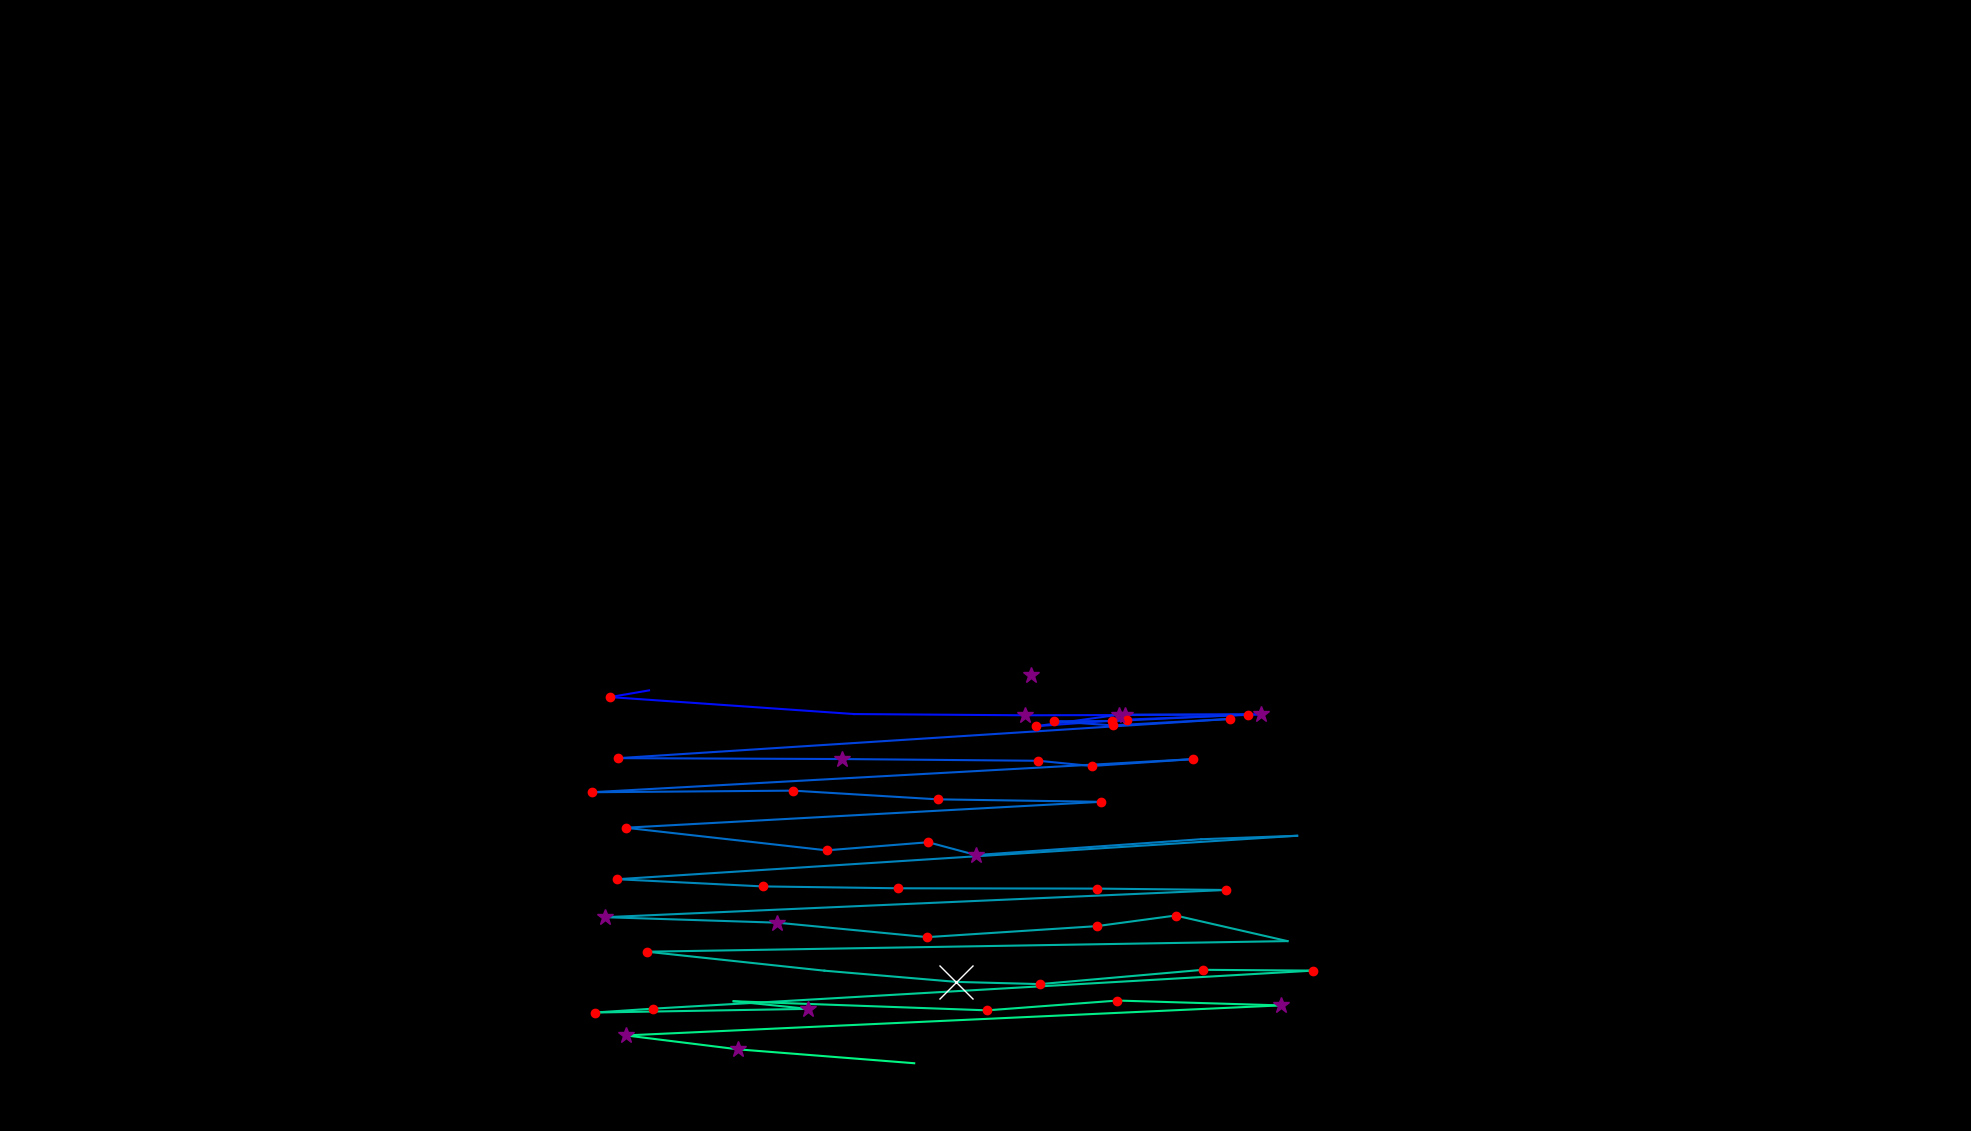

Source data for this figure (header and first rows):
, fixation_id, timestamp, avg_gaze_x, avg_gaze_y, duration
0, 335.0, 102157, 815.2, 595.7, 36.15
1, 339.0, 103025, 1339, 591.8, 325.3
2, 341.0, 103808, 842.9, 572.2, 96.4
3, 342.0, 103929, 792.3, 563.5, 144.6
4, 343.0, 104121, 1109, 541.5, 96.4
5, 344.0, 104254, 1332, 539.9, 277.1
6, 345.0, 104579, 1461, 540.2, 313.3
7, 346.0, 104929, 1637, 541.1, 361.5
8, 347.0, 105423, 1463, 534.3, 228.9
9, 348.0, 105688, 1346, 525.7, 241
10, 349.0, 105953, 1454, 540.7, 277.1
11, 350.0, 106254, 1621, 540.9, 204.8
12, 351.0, 106483, 1444, 532.4, 241
13, 352.0, 106748, 1368, 532.2, 216.9
14, 353.0, 106989, 1445, 526.7, 156.6
15, 354.0, 107218, 1597, 535.2, 168.7
16, 355.0, 107495, 803, 484.2, 204.8
17, 356.0, 107869, 1093, 483.1, 313.3
18, 357.0, 108230, 1349, 480.8, 156.6
19, 358.0, 108411, 1418, 474, 192.8
20, 359.0, 108652, 1549, 482.9, 180.7
21, 360.0, 109050, 768.2, 439.9, 156.6
22, 361.0, 109255, 1030, 442, 120.5
23, 362.0, 109568, 1218, 430.7, 241
24, 363.0, 109893, 1430, 427.5, 144.6
25, 364.0, 110255, 812.4, 393.9, 204.8
26, 365.0, 110520, 1073, 364.5, 120.5
27, 366.0, 110713, 1205, 375, 144.6
28, 367.0, 110881, 1268, 358.4, 373.5
29, 368.0, 111339, 1560, 378.9, 96.4
30, 369.0, 111809, 1685, 383.4, 24.1
31, 370.0, 112122, 801.6, 327, 168.7
32, 371.0, 112375, 990.4, 317.7, 120.5
33, 372.0, 112520, 1167, 315.2, 192.8
34, 373.0, 112749, 1425, 314.8, 120.5
35, 374.0, 113014, 1592, 313, 144.6
36, 375.0, 113231, 785.8, 277.7, 373.5
37, 376.0, 113677, 1010, 270.5, 253
38, 377.0, 113966, 1204, 251.8, 241
39, 378.0, 114327, 1424, 266.1, 204.8
40, 379.0, 114556, 1527, 279.8, 144.6
41, 380.0, 114749, 1672, 246.6, 108.4
42, 381.0, 114978, 840.2, 232.8, 228.9
43, 382.0, 115376, 1071, 208.2, 96.4
44, 383.0, 115532, 1242, 193.6, 710.9
45, 384.0, 116292, 1351, 190.8, 132.5
46, 385.0, 116508, 1562, 209.3, 144.6
47, 386.0, 116737, 1706, 208.3, 120.5
48, 387.0, 116966, 847.8, 158.9, 120.5
49, 388.0, 117111, 772.7, 153.8, 120.5
50, 389.0, 117316, 1049, 158.6, 253
51, 390.0, 117593, 952.8, 168.5, 108.4
52, 391.0, 117786, 1282, 156.7, 180.7
53, 392.0, 118027, 1451, 169.4, 192.8
54, 393.0, 118316, 1663, 163.1, 277.1
55, 394.0, 118786, 812.9, 124.1, 337.4
56, 395.0, 119244, 958.9, 106, 301.2
57, 396.0, 119605, 1187, 88.01, 108.4
